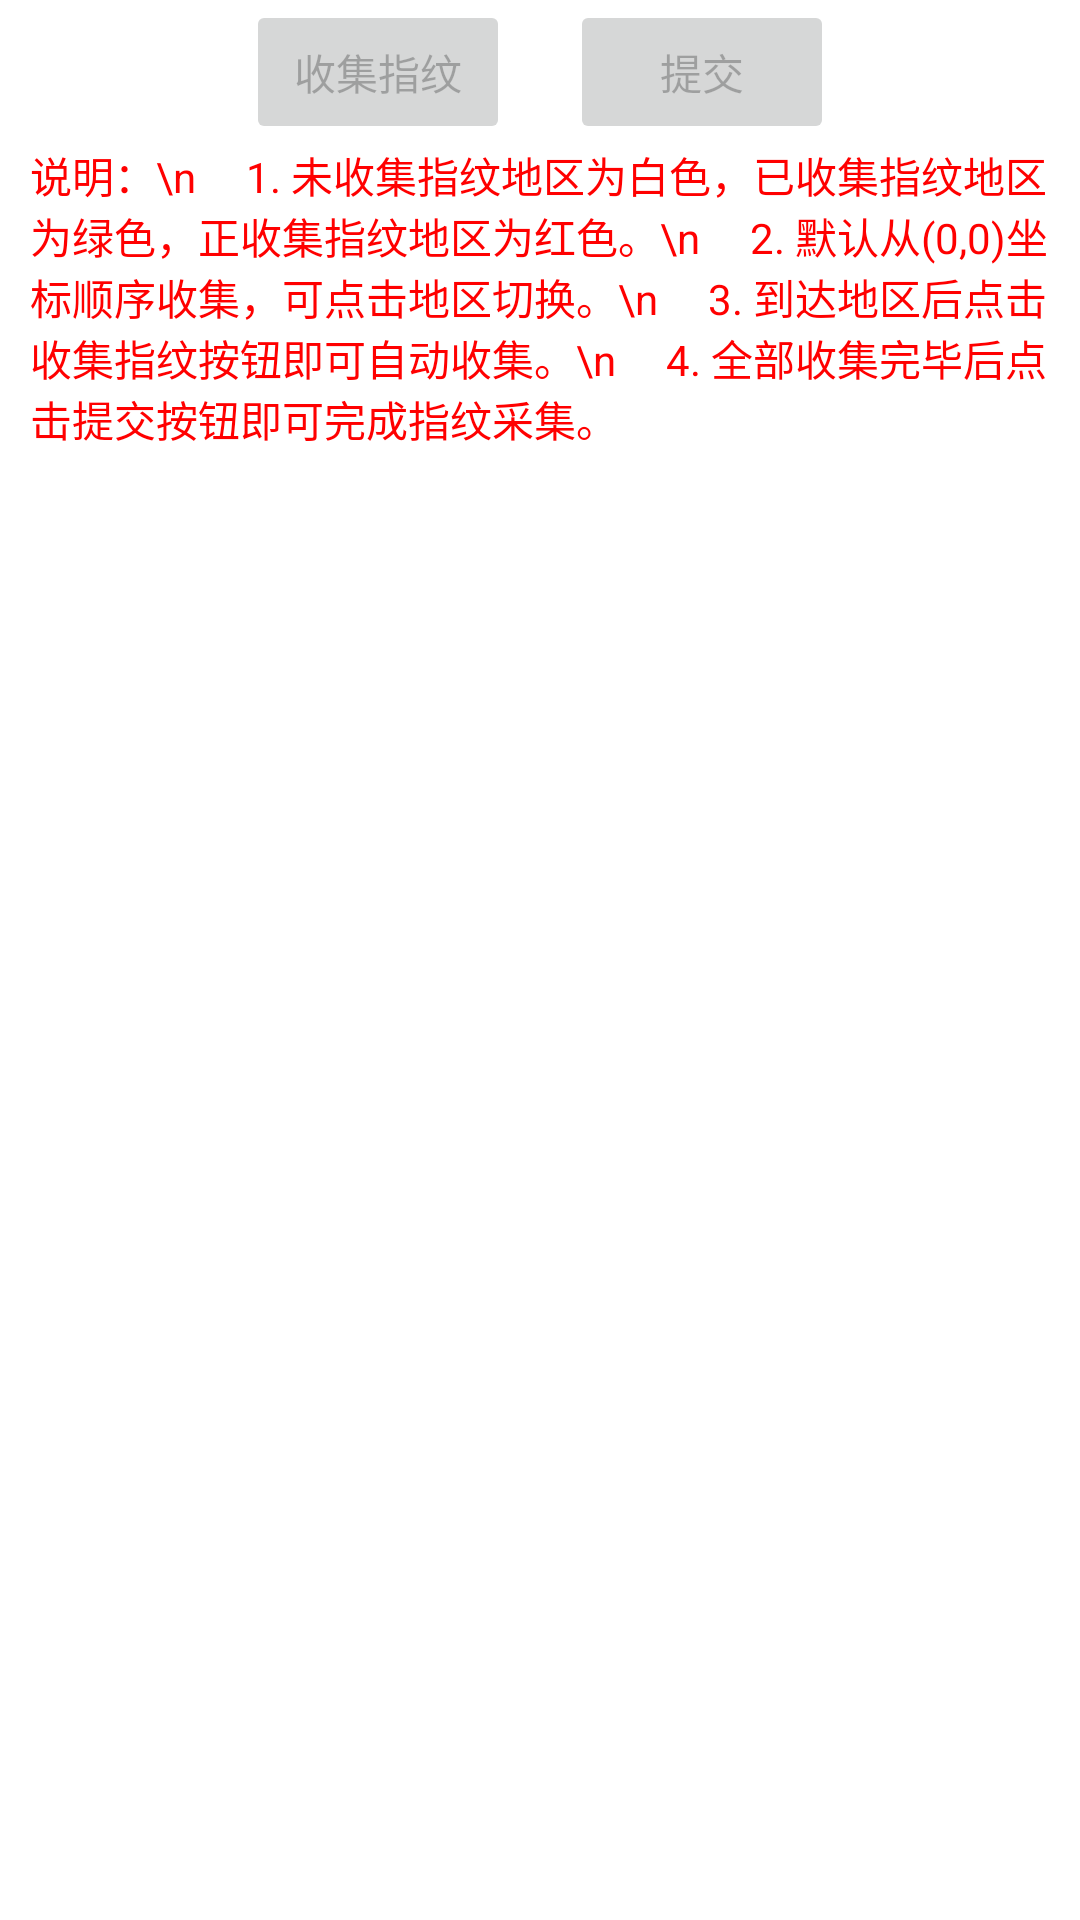

Reconstruct the res/layout file that produces this screen, plus the resources it refers to.
<!-- AndroidManifest.xml: application theme Theme.SmartParkingLot -->
<!-- res/layout/fragment_fingerprint.xml -->
<?xml version="1.0" encoding="utf-8"?>
<layout xmlns:android="http://schemas.android.com/apk/res/android"
    xmlns:app="http://schemas.android.com/apk/res-auto"
    xmlns:tools="http://schemas.android.com/tools">

    <data>

        <variable
            name="vm"
            type="com.cetuer.parkingutil.ui.page.fingerprint.FingerprintViewModel" />
    </data>

    <androidx.appcompat.widget.LinearLayoutCompat
        android:layout_width="match_parent"
        android:layout_height="match_parent"
        android:orientation="vertical"
        tools:context=".ui.page.fingerprint.FingerprintFragment">

        <LinearLayout
            android:layout_width="match_parent"
            android:layout_height="wrap_content"
            android:gravity="center">

            <Button
                android:id="@+id/collectBtn"
                android:layout_width="wrap_content"
                android:layout_height="wrap_content"
                android:gravity="center"
                android:enabled="false"
                android:text="收集指纹" />

            <Button
                android:id="@+id/submitBtn"
                android:layout_width="wrap_content"
                android:layout_height="wrap_content"
                android:layout_marginStart="20dp"
                android:enabled="false"
                android:gravity="center"
                android:text="提交" />
        </LinearLayout>

        <TextView
            android:layout_width="match_parent"
            android:layout_height="wrap_content"
            android:layout_marginStart="10dp"
            android:text="说明：\n
    1. 未收集指纹地区为白色，已收集指纹地区为绿色，正收集指纹地区为红色。\n
    2. 默认从(0,0)坐标顺序收集，可点击地区切换。\n
    3. 到达地区后点击收集指纹按钮即可自动收集。\n
    4. 全部收集完毕后点击提交按钮即可完成指纹采集。"
            android:textColor="#FF0000" />

        <ScrollView
            android:layout_width="match_parent"
            android:layout_height="match_parent"
            android:layout_margin="25dp">

            <HorizontalScrollView
                android:layout_width="match_parent"
                android:layout_height="wrap_content">

                <LinearLayout
                    android:id="@+id/fingerprintMap"
                    android:layout_width="wrap_content"
                    android:layout_height="match_parent"
                    android:orientation="vertical" />
            </HorizontalScrollView>
        </ScrollView>
    </androidx.appcompat.widget.LinearLayoutCompat>
</layout>
<!-- resources referenced by this layout -->
<resources>
  <style name="Theme.SmartParkingLot" parent="Theme.MaterialComponents.DayNight.DarkActionBar">
          
          <item name="colorPrimary">@color/purple_500</item>
          <item name="colorPrimaryVariant">@color/purple_700</item>
          <item name="colorOnPrimary">@color/white</item>
          
          <item name="colorSecondary">@color/teal_200</item>
          <item name="colorSecondaryVariant">@color/teal_700</item>
          <item name="colorOnSecondary">@color/black</item>
          
          <item name="android:statusBarColor" tools:targetApi="l">?attr/colorPrimaryVariant</item>
          
          <item name="windowActionBar">false</item>
          <item name="windowNoTitle">true</item>
      </style>
  <!-- not gathered from this repository: default colours our renderer supplied (Android Studio template values) -->
  <color name="purple_500">#FF6200EE</color>
  <color name="purple_700">#FF3700B3</color>
  <color name="teal_200">#FF03DAC5</color>
  <color name="teal_700">#FF018786</color>
  <color name="black">#FF000000</color>
  <color name="white">#FFFFFFFF</color>
</resources>
